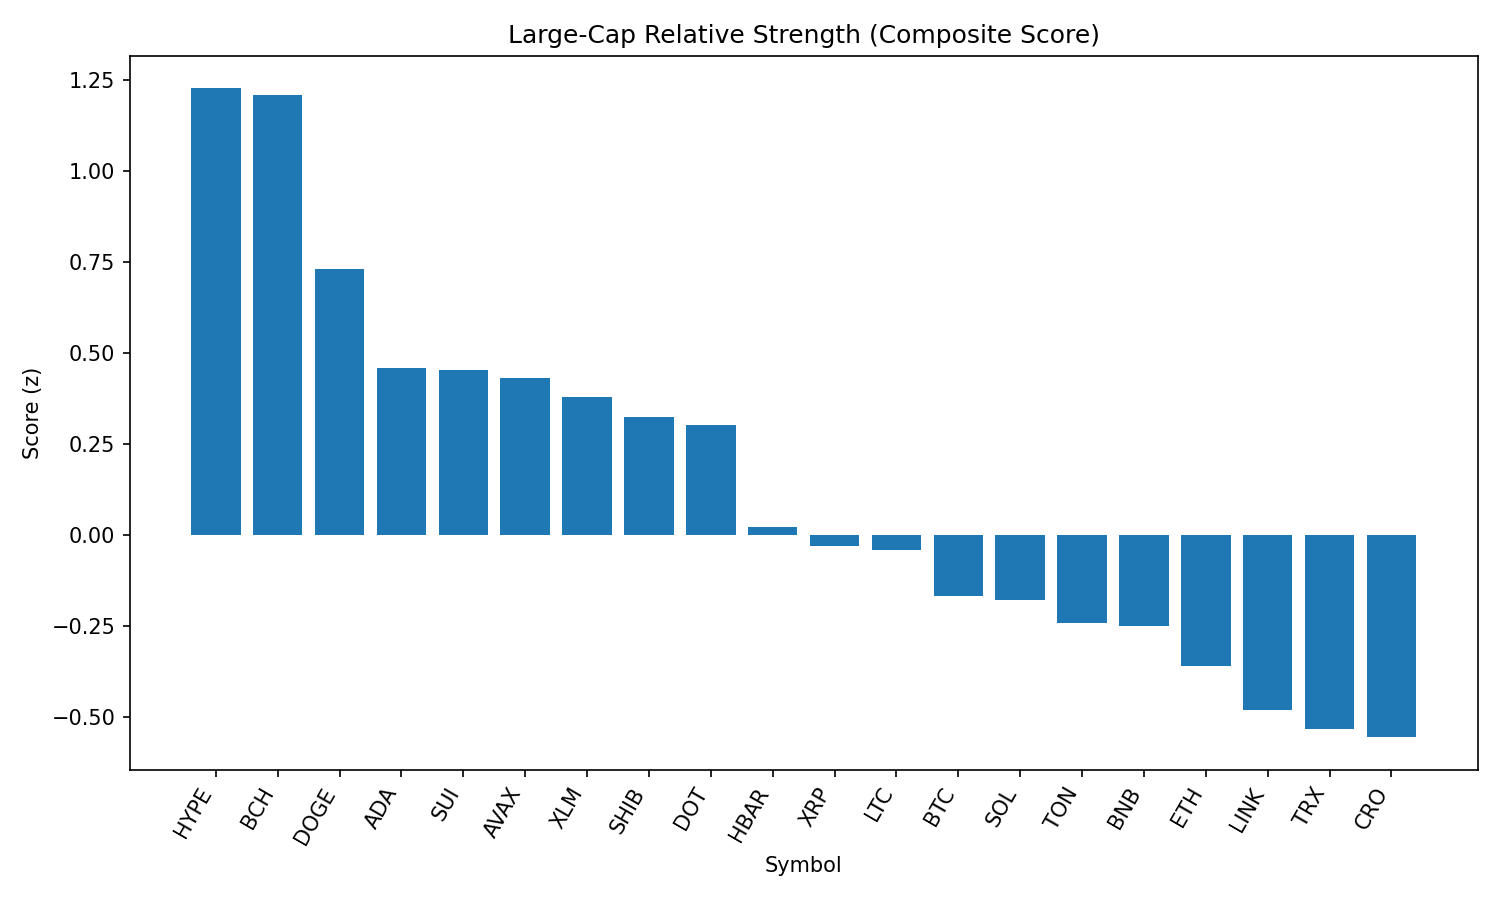

The data file committed next to this chart (first rows):
rank, name, symbol, price, pct_1h, pct_24h, pct_7d, pct_1h_vs_btc, pct_24h_vs_btc, pct_7d_vs_btc, market_cap_rank, market_cap, volume_usd, score
1, Hyperliquid, HYPE, 47.27, 0.2376, 3.75, 6.538, 0.382, 3.903, 4.438, 16, 12803069692, 409062824, 1.228
2, Bitcoin Cash, BCH, 607.1, -0.2919, 3.464, 13.9, -0.1475, 3.617, 11.8, 19, 12095187040, 608365621, 1.209
3, Dogecoin, DOGE, 0.2184, 0.2511, 2.537, 2.611, 0.3955, 2.69, 0.5118, 9, 32953001368, 2213163068, 0.7306
4, Cardano, ADA, 0.832, -0.02485, 2.488, 0.9272, 0.1196, 2.641, -1.172, 11, 30364939274, 1123220215, 0.4591
5, Sui, SUI, 3.37, -0.1168, 2.187, 3.397, 0.02767, 2.34, 1.297, 20, 12059288921, 1148540352, 0.4541
6, Avalanche, AVAX, 24.47, 0.5283, 0.4405, 3.779, 0.6727, 0.5933, 1.68, 23, 10332610449, 642126253, 0.4303
7, Stellar, XLM, 0.36, 0.2032, 1.788, 0.1028, 0.3476, 1.941, -1.997, 22, 11423062335, 196008169, 0.379
8, Shiba Inu, SHIB, 1.241e-05, -0.1415, 2.042, 1.93, 0.00296, 2.195, -0.1701, 31, 7311689257, 223641759, 0.3249
9, Polkadot, DOT, 3.83, 0.1625, 1.349, 1.272, 0.3069, 1.502, -0.8281, 35, 5829807609, 229081173, 0.3036
10, Hedera, HBAR, 0.2187, -0.287, 2.3, -3.467, -0.1425, 2.452, -5.567, 25, 9272595492, 204336321, 0.02147
11, XRP, XRP, 2.82, -0.001838, 0.5372, 0.4983, 0.1426, 0.6899, -1.601, 4, 168179241119, 6538594326, -0.03126
12, Litecoin, LTC, 112, -0.2042, 0.6846, 2.182, -0.05971, 0.8374, 0.08235, 28, 8539435234, 528319872, -0.04243
13, Bitcoin, BTC, 110723, -0.1444, -0.1528, 2.1, 0.0, 0.0, 0.0, 1, 2205213209498, 56474745215, -0.1666
14, Solana, SOL, 203.8, -0.06526, 0.1822, 0.08431, 0.07918, 0.3349, -2.015, 6, 110316250204, 7567231009, -0.1794
15, Toncoin, TON, 3.09, 0.09322, -0.4998, 0.5799, 0.2377, -0.347, -1.52, 30, 7932268122, 97239580, -0.2412
16, BNB, BNB, 849.7, -0.1479, 0.3815, -1.059, -0.003485, 0.5343, -3.159, 5, 118272436835, 980588480, -0.2508
17, Ethereum, ETH, 4307, -0.09459, -0.3279, -1.301, 0.04986, -0.1751, -3.401, 2, 520195793934, 39653808736, -0.3592
18, Chainlink, LINK, 22.35, 0.07158, -0.4462, -4.114, 0.216, -0.2935, -6.214, 13, 15154936851, 1278368455, -0.4814
19, TRON, TRX, 0.3313, 0.1133, -1.191, -1.982, 0.2578, -1.038, -4.082, 10, 31360862979, 941547342, -0.5339
20, Cronos, CRO, 0.2676, -0.1679, -0.1078, -4.311, -0.02343, 0.04498, -6.411, 26, 8995397228, 136970389, -0.5559
21, Figure Heloc, FIGR_HELOC, 1.004, -2.903, -2.854, -0.9159, -2.758, -2.701, -3.015, 18, 12297237307, 27867115, -2.759
